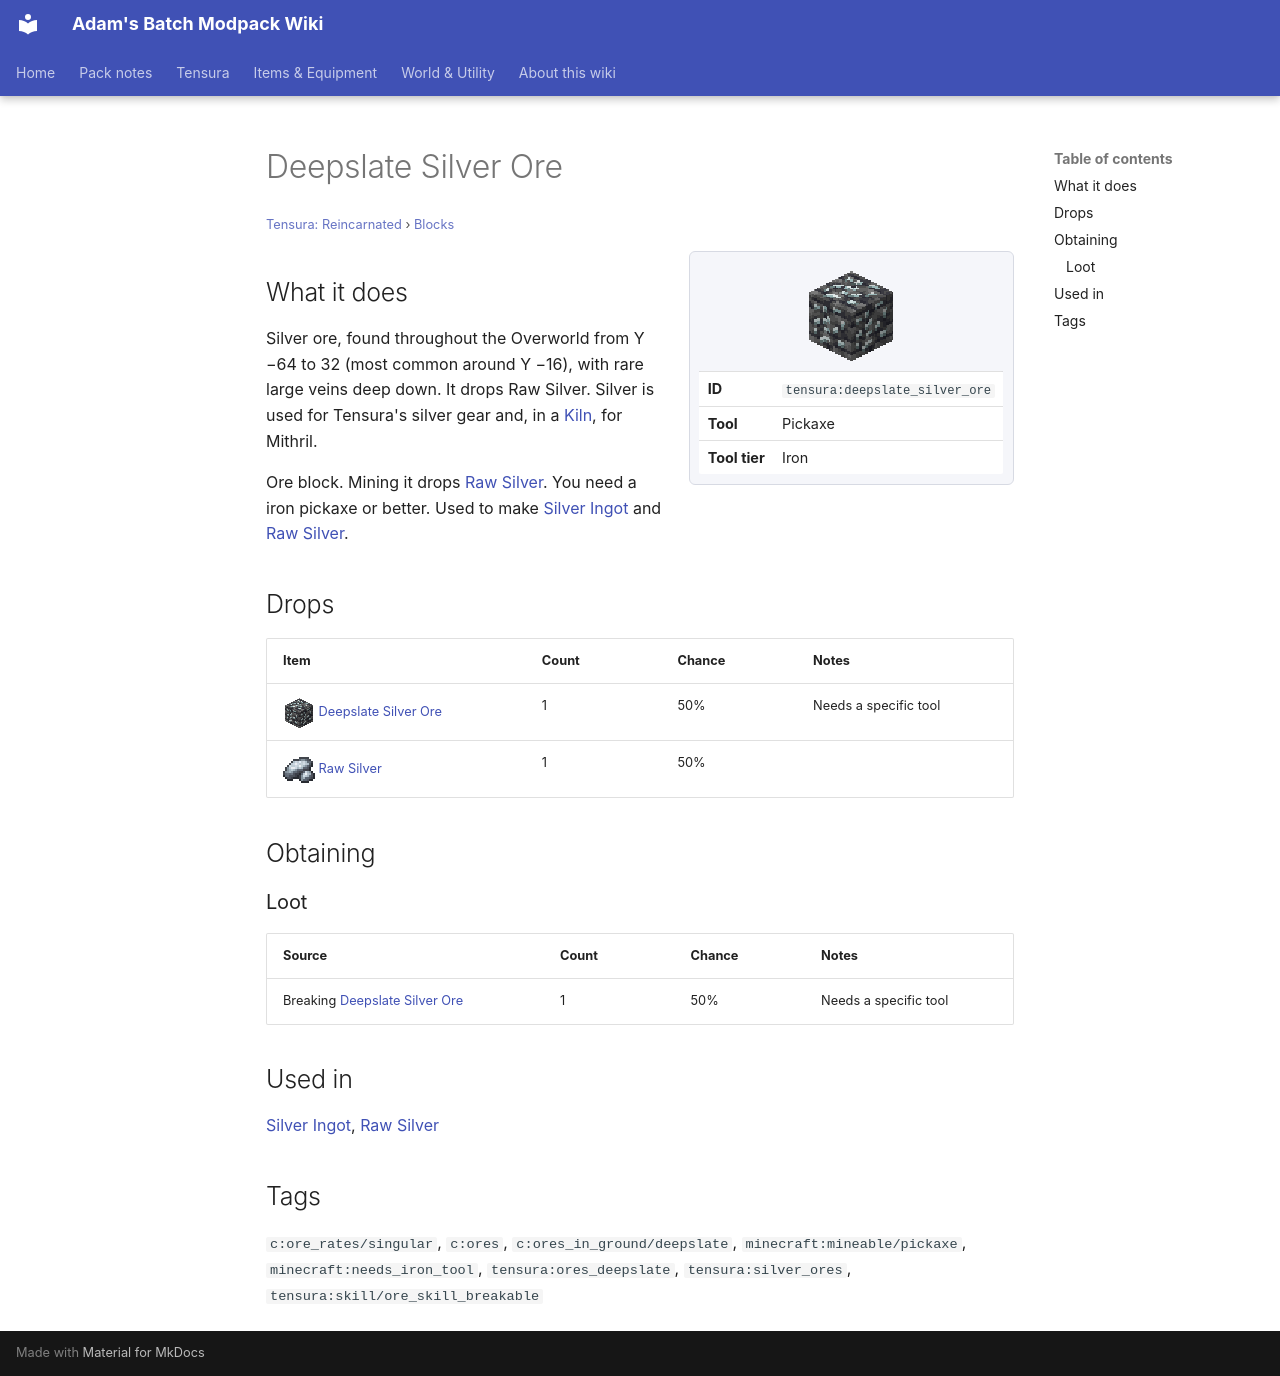

repository: Proteus-Nell/Adams-Batch-MC-Modpack-Wiki · page: tensura-reincarnated/blocks/deepslate-silver-ore/index.html · generator: mkdocs

# Deepslate Silver Ore

<small>[Tensura: Reincarnated](../index.md) &rsaquo; [Blocks](index.md)</small>

<div class="infobox" markdown>

![Deepslate Silver Ore](../../assets/icons/tensura/item/deepslate_silver_ore.png)

| | |
|---|---|
| **ID** | `tensura:deepslate_silver_ore` |
| **Tool** | Pickaxe |
| **Tool tier** | Iron |

</div>

## What it does

Silver ore, found throughout the Overworld from Y −64 to 32 (most common around Y −16), with rare large veins deep down. It drops Raw Silver. Silver is used for Tensura's silver gear and, in a [Kiln](kiln.md), for Mithril.

Ore block. Mining it drops [Raw Silver](../items/miscellaneous/raw-silver.md). You need a iron pickaxe or better. Used to make [Silver Ingot](../items/materials/silver-ingot.md) and [Raw Silver](../items/miscellaneous/raw-silver.md).

## Drops

| Item | Count | Chance | Notes |
|---|---|---|---|
| ![](../../assets/icons/tensura/item/deepslate_silver_ore.png) [Deepslate Silver Ore](deepslate-silver-ore.md) | 1 | 50% | Needs a specific tool |
| ![](../../assets/icons/tensura/item/raw_silver.png) [Raw Silver](../items/miscellaneous/raw-silver.md) | 1 | 50% |  |

## Obtaining

### Loot

| Source | Count | Chance | Notes |
|---|---|---|---|
| Breaking [Deepslate Silver Ore](deepslate-silver-ore.md) | 1 | 50% | Needs a specific tool |

## Used in

[Silver Ingot](../items/materials/silver-ingot.md), [Raw Silver](../items/miscellaneous/raw-silver.md)

## Tags

`c:ore_rates/singular`, `c:ores`, `c:ores_in_ground/deepslate`, `minecraft:mineable/pickaxe`, `minecraft:needs_iron_tool`, `tensura:ores_deepslate`, `tensura:silver_ores`, `tensura:skill/ore_skill_breakable`
